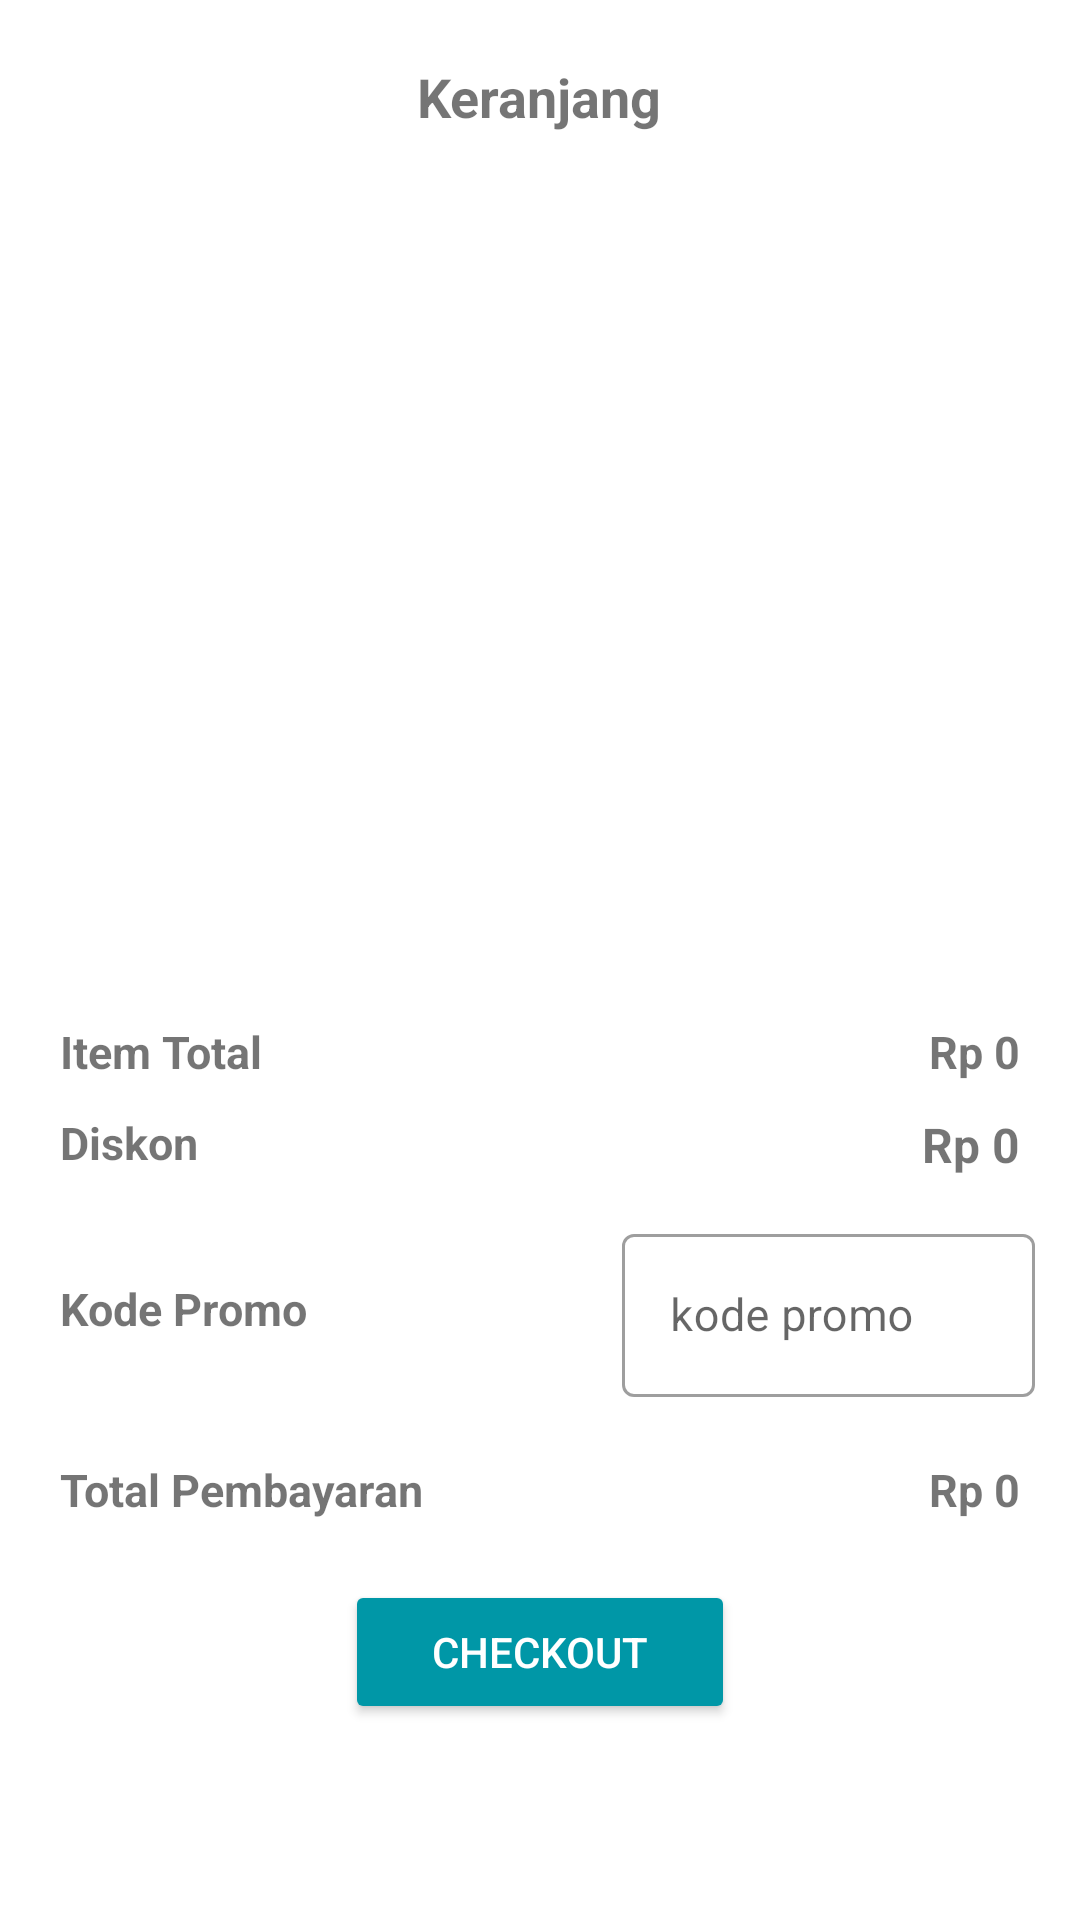

This screen was rendered from an Android layout file. Write that file and the resources it references.
<!-- AndroidManifest.xml: application theme Theme.SHOPNGO -->
<!-- res/layout/fragment_cart.xml -->
<LinearLayout xmlns:android="http://schemas.android.com/apk/res/android"
    xmlns:app="http://schemas.android.com/apk/res-auto"
    xmlns:tools="http://schemas.android.com/tools"
    android:layout_width="match_parent"
    android:layout_height="match_parent"
    android:orientation="vertical"
    tools:context=".Fragment.CartFragment">

    <TextView
        android:layout_width="wrap_content"
        android:layout_height="wrap_content"
        android:layout_gravity="center_horizontal"
        android:layout_margin="20dp"
        android:text="Keranjang"
        android:textSize="18sp"
        android:textStyle="bold"
        app:layout_constraintBottom_toTopOf="@+id/scrollView2"
        app:layout_constraintEnd_toEndOf="parent"
        app:layout_constraintStart_toStartOf="parent"
        app:layout_constraintTop_toTopOf="parent" />

    <ScrollView
        android:id="@+id/scrollView2"
        android:layout_width="match_parent"
        android:layout_height="256dp"
        app:layout_constraintBottom_toTopOf="@+id/relativeLayout2"
        app:layout_constraintEnd_toEndOf="parent"
        app:layout_constraintHorizontal_bias="0.0"
        app:layout_constraintStart_toStartOf="parent"
        app:layout_constraintTop_toTopOf="parent">

        <LinearLayout
            android:layout_width="match_parent"
            android:layout_height="match_parent">

            <androidx.recyclerview.widget.RecyclerView
                android:id="@+id/rv_cart"
                android:layout_width="match_parent"
                android:layout_height="wrap_content"
                android:layout_above="@+id/tv"
                android:layout_marginHorizontal="15dp" />
        </LinearLayout>
    </ScrollView>

    <RelativeLayout
        android:id="@+id/relativeLayout2"
        android:layout_width="match_parent"
        android:layout_height="wrap_content"
        android:padding="10dp">

        <TextView
            android:id="@+id/lyitemtotal"
            android:layout_width="wrap_content"
            android:layout_height="wrap_content"
            android:layout_marginStart="10dp"
            android:layout_marginTop="10dp"
            android:layout_marginEnd="10dp"
            android:layout_marginBottom="5dp"
            android:text="Item Total"
            android:textSize="15sp"
            android:textStyle="bold" />

        <TextView
            android:id="@+id/itemtotal"
            android:layout_width="match_parent"
            android:layout_height="wrap_content"
            android:layout_marginStart="10dp"
            android:layout_marginTop="10dp"
            android:layout_marginEnd="10dp"
            android:layout_marginBottom="5dp"
            android:layout_toRightOf="@+id/lyitemtotal"
            android:text="Rp 0"
            android:textAlignment="viewEnd"
            android:textSize="15sp"
            android:textStyle="bold" />

        <TextView
            android:id="@+id/diskon"
            android:layout_width="wrap_content"
            android:layout_height="wrap_content"
            android:layout_below="@+id/itemtotal"
            android:layout_marginStart="10dp"
            android:layout_marginTop="5dp"
            android:layout_marginEnd="10dp"
            android:layout_marginBottom="10dp"
            android:text="Diskon"
            android:textSize="15sp"
            android:textStyle="bold" />

        <TextView
            android:id="@+id/tvdisc"
            android:layout_width="match_parent"
            android:layout_height="wrap_content"
            android:layout_below="@id/itemtotal"
            android:layout_marginStart="10dp"
            android:layout_marginTop="5dp"
            android:layout_marginEnd="10dp"
            android:layout_marginBottom="5dp"
            android:layout_toRightOf="@+id/diskon"
            android:text="Rp 0"
            android:textAlignment="viewEnd"
            android:textSize="16sp"
            android:textStyle="bold" />

        <TextView
            android:id="@+id/kodepromo"
            android:layout_width="wrap_content"
            android:layout_height="wrap_content"
            android:layout_below="@id/diskon"
            android:layout_marginStart="10dp"
            android:layout_marginTop="25dp"
            android:layout_marginEnd="100dp"
            android:layout_marginBottom="10dp"
            android:text="Kode Promo"
            android:textSize="15sp"
            android:textStyle="bold" />

        <com.google.android.material.textfield.TextInputLayout
            android:id="@+id/promo"
            style="@style/Widget.MaterialComponents.TextInputLayout.OutlinedBox"
            android:layout_width="140dp"
            android:layout_height="wrap_content"
            android:layout_below="@id/diskon"
            android:layout_marginStart="5dp"
            android:layout_marginTop="5dp"
            android:layout_marginEnd="5dp"
            android:layout_marginBottom="5dp"
            android:layout_toRightOf="@+id/kodepromo"
            app:endIconMode="clear_text"
            app:endIconTint="@color/colorPrimary">

            <EditText
                android:id="@+id/etdiskon"
                android:layout_width="match_parent"
                android:layout_height="wrap_content"
                android:hint="kode promo"
                android:inputType="text"
                android:textSize="15dp" />
        </com.google.android.material.textfield.TextInputLayout>

        <ImageView
            android:id="@+id/ivverif"
            android:layout_width="30dp"
            android:layout_height="30dp"
            android:layout_below="@id/diskon"
            android:layout_alignParentEnd="true"
            android:layout_marginStart="5dp"
            android:layout_marginTop="25dp"
            android:layout_marginEnd="5dp"
            android:layout_marginBottom="5dp"
            android:layout_toRightOf="@id/promo"
            android:src="@drawable/verified" />

        <TextView
            android:id="@+id/total"
            android:layout_width="wrap_content"
            android:layout_height="wrap_content"
            android:layout_below="@+id/kodepromo"
            android:layout_marginStart="10dp"
            android:layout_marginTop="30dp"
            android:layout_marginEnd="10dp"
            android:layout_marginBottom="10dp"
            android:text="Total Pembayaran"
            android:textSize="15sp"
            android:textStyle="bold" />

        <TextView
            android:id="@+id/tvtotalbayar"
            android:layout_width="match_parent"
            android:layout_height="wrap_content"
            android:layout_below="@id/kodepromo"
            android:layout_marginStart="10dp"
            android:layout_marginTop="30dp"
            android:layout_marginEnd="10dp"
            android:layout_marginBottom="10dp"
            android:layout_toRightOf="@+id/total"
            android:text="Rp 0"
            android:textAlignment="viewEnd"
            android:textSize="15sp"
            android:textStyle="bold" />

        <Button
            android:id="@+id/btcekout"
            android:layout_width="130dp"
            android:layout_height="wrap_content"
            android:layout_below="@id/total"
            android:layout_centerHorizontal="true"
            android:layout_gravity="center_horizontal"
            android:layout_marginTop="10dp"
            android:layout_marginBottom="5dp"
            android:backgroundTint="@color/colorPrimary"
            android:text="CHECKOUT"
            android:textColor="@android:color/white" />
    </RelativeLayout>
</LinearLayout>
<!-- resources referenced by this layout -->
<resources>
  <color name="colorPrimary">#0097A7</color>
  <!-- drawable verified (drawable) -->
  <vector android:height="24dp" android:tint="#28EC00"
      android:viewportHeight="24" android:viewportWidth="24"
      android:width="24dp" xmlns:android="http://schemas.android.com/apk/res/android">
      <path android:fillColor="@android:color/white" android:pathData="M12,1L3,5v6c0,5.55 3.84,10.74 9,12 5.16,-1.26 9,-6.45 9,-12L21,5l-9,-4zM10,17l-4,-4 1.41,-1.41L10,14.17l6.59,-6.59L18,9l-8,8z"/>
  </vector>
  <style name="Theme.SHOPNGO" parent="Theme.MaterialComponents.DayNight.NoActionBar">
          
          <item name="colorPrimary">@color/purple_500</item>
          <item name="colorPrimaryVariant">@color/purple_700</item>
          <item name="colorOnPrimary">@color/white</item>
          
          <item name="colorSecondary">@color/teal_200</item>
          <item name="colorSecondaryVariant">@color/teal_700</item>
          <item name="colorOnSecondary">@color/black</item>
          
          <item name="android:statusBarColor" tools:targetApi="l">?attr/colorPrimaryVariant</item>
          
      </style>
  <color name="purple_500">#FF6200EE</color>
  <color name="purple_700">#FF3700B3</color>
  <color name="white">#FFFFFFFF</color>
  <color name="teal_200">#FF03DAC5</color>
  <color name="teal_700">#FF018786</color>
  <color name="black">#FF000000</color>
</resources>
